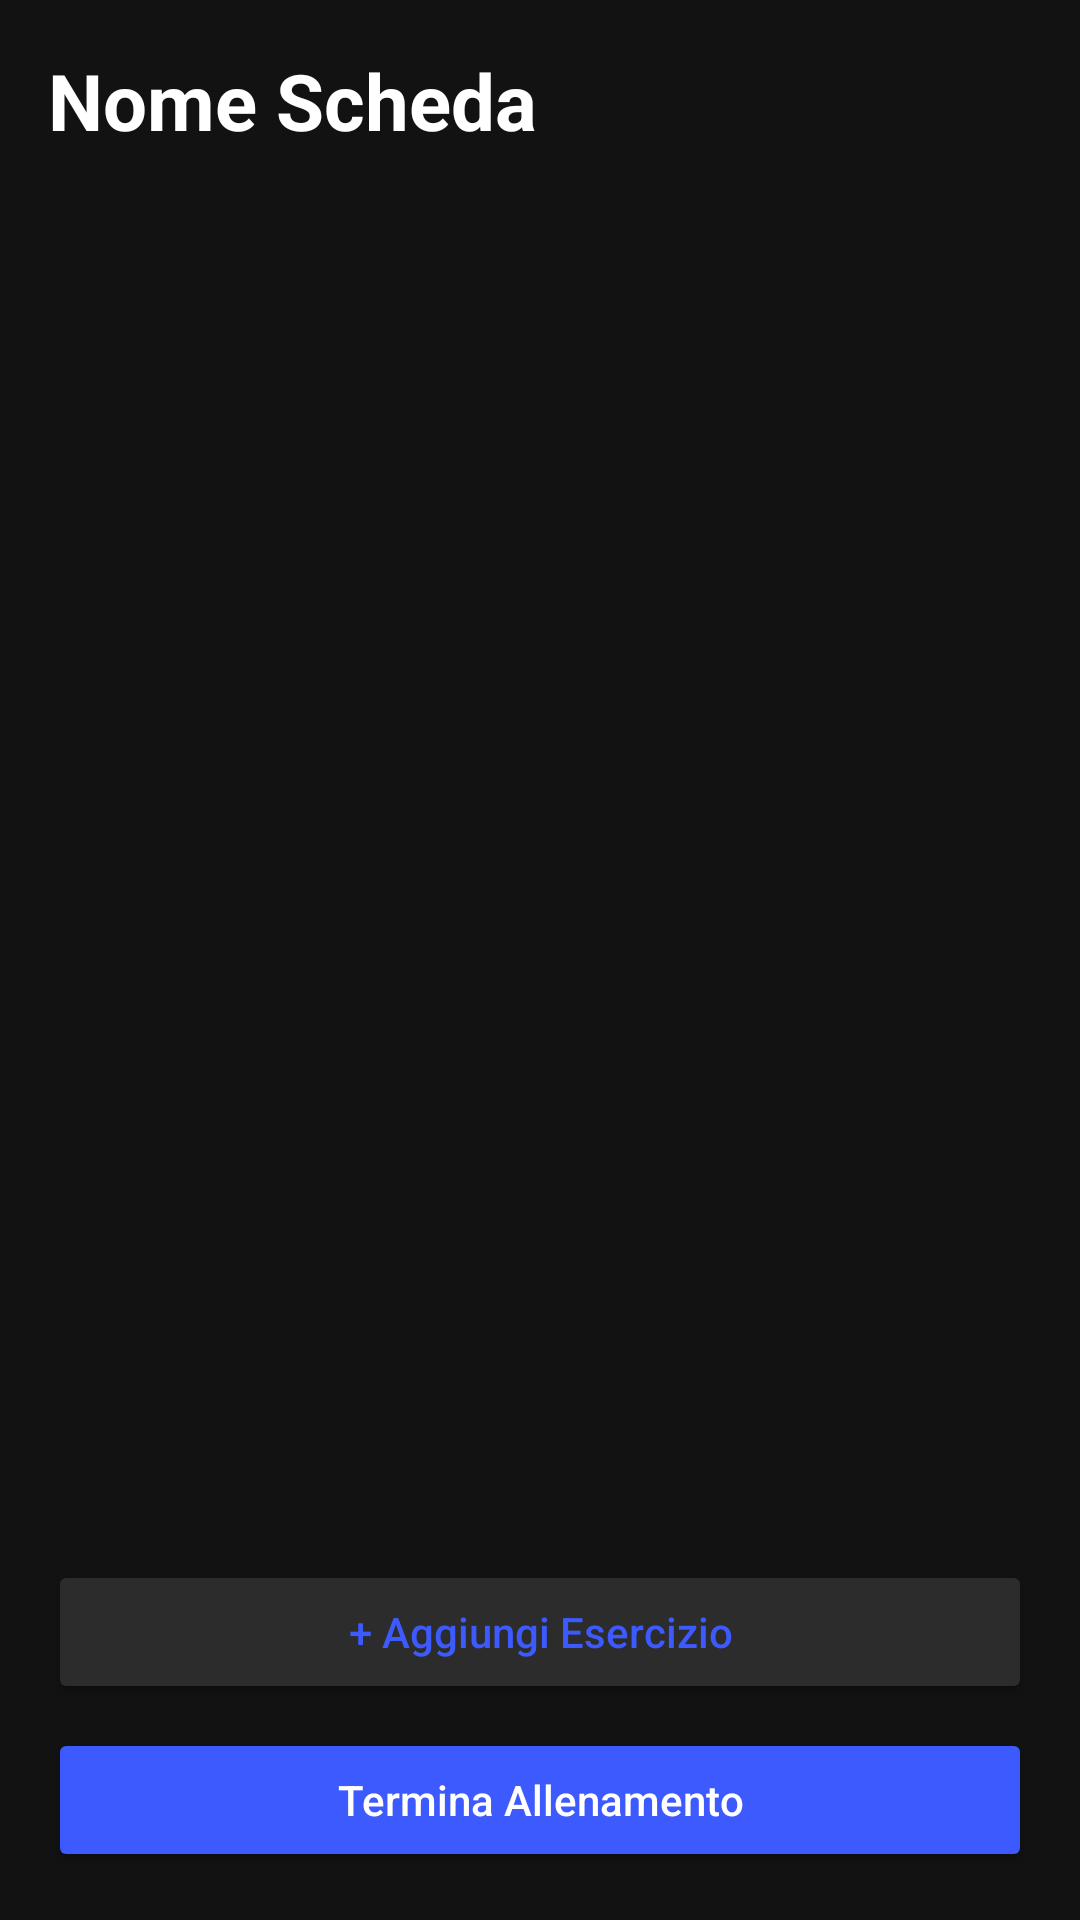

Android layout source for this screen:
<!-- AndroidManifest.xml: application theme Theme.Train2gether -->
<!-- res/layout/activity_allenamento.xml -->
<?xml version="1.0" encoding="utf-8"?>
<androidx.constraintlayout.widget.ConstraintLayout
    xmlns:android="http://schemas.android.com/apk/res/android"
    xmlns:app="http://schemas.android.com/apk/res-auto"
    android:id="@+id/mainAllenamento"
    android:layout_width="match_parent"
    android:layout_height="match_parent"
    android:background="#121212"
    android:padding="16dp">

    <TextView
        android:id="@+id/txtNomeSchedaTitle"
        android:layout_width="0dp"
        android:layout_height="wrap_content"
        android:text="Nome Scheda"
        android:textColor="@android:color/white"
        android:textSize="26sp"
        android:textStyle="bold"
        app:layout_constraintEnd_toEndOf="parent"
        app:layout_constraintStart_toStartOf="parent"
        app:layout_constraintTop_toTopOf="parent" />

    <TextView
        android:id="@+id/txtTimer"
        android:layout_width="match_parent"
        android:layout_height="wrap_content"
        android:layout_marginTop="8dp"
        android:background="#2C2C2C"
        android:gravity="center"
        android:padding="8dp"
        android:textColor="#FFCA28"
        android:textSize="16sp"
        android:textStyle="bold"
        android:visibility="gone"
        app:layout_constraintEnd_toEndOf="parent"
        app:layout_constraintStart_toStartOf="parent"
        app:layout_constraintTop_toBottomOf="@id/txtNomeSchedaTitle" />

    <androidx.recyclerview.widget.RecyclerView
        android:id="@+id/recyclerEsercizi"
        android:layout_width="0dp"
        android:layout_height="0dp"
        android:layout_marginTop="12dp"
        android:layout_marginBottom="12dp"
        app:layout_constraintBottom_toTopOf="@id/btnAggiungiEsercizio"
        app:layout_constraintEnd_toEndOf="parent"
        app:layout_constraintStart_toStartOf="parent"
        app:layout_constraintTop_toBottomOf="@id/txtTimer" />

    <Button
        android:id="@+id/btnAggiungiEsercizio"
        android:layout_width="0dp"
        android:layout_height="wrap_content"
        android:layout_marginBottom="8dp"
        android:backgroundTint="#2C2C2C"
        android:text="+ Aggiungi Esercizio"
        android:textAllCaps="false"
        android:textColor="#3D5AFE"
        app:layout_constraintBottom_toTopOf="@id/btnSalvaOppureTermina"
        app:layout_constraintEnd_toEndOf="parent"
        app:layout_constraintStart_toStartOf="parent" />

    <Button
        android:id="@+id/btnSalvaOppureTermina"
        android:layout_width="0dp"
        android:layout_height="wrap_content"
        android:backgroundTint="#3D5AFE"
        android:text="Termina Allenamento"
        android:textAllCaps="false"
        android:textColor="@android:color/white"
        app:layout_constraintBottom_toBottomOf="parent"
        app:layout_constraintEnd_toEndOf="parent"
        app:layout_constraintStart_toStartOf="parent" />

</androidx.constraintlayout.widget.ConstraintLayout>
<!-- resources referenced by this layout -->
<resources>
  <style name="Theme.Train2gether" parent="Base.Theme.Train2gether" />
  <style name="Base.Theme.Train2gether" parent="Theme.Material3.DayNight.NoActionBar">
  
          
          <item name="android:statusBarColor">#121212</item>
  
          
          <item name="android:windowLightStatusBar">false</item>
  
      </style>
</resources>
